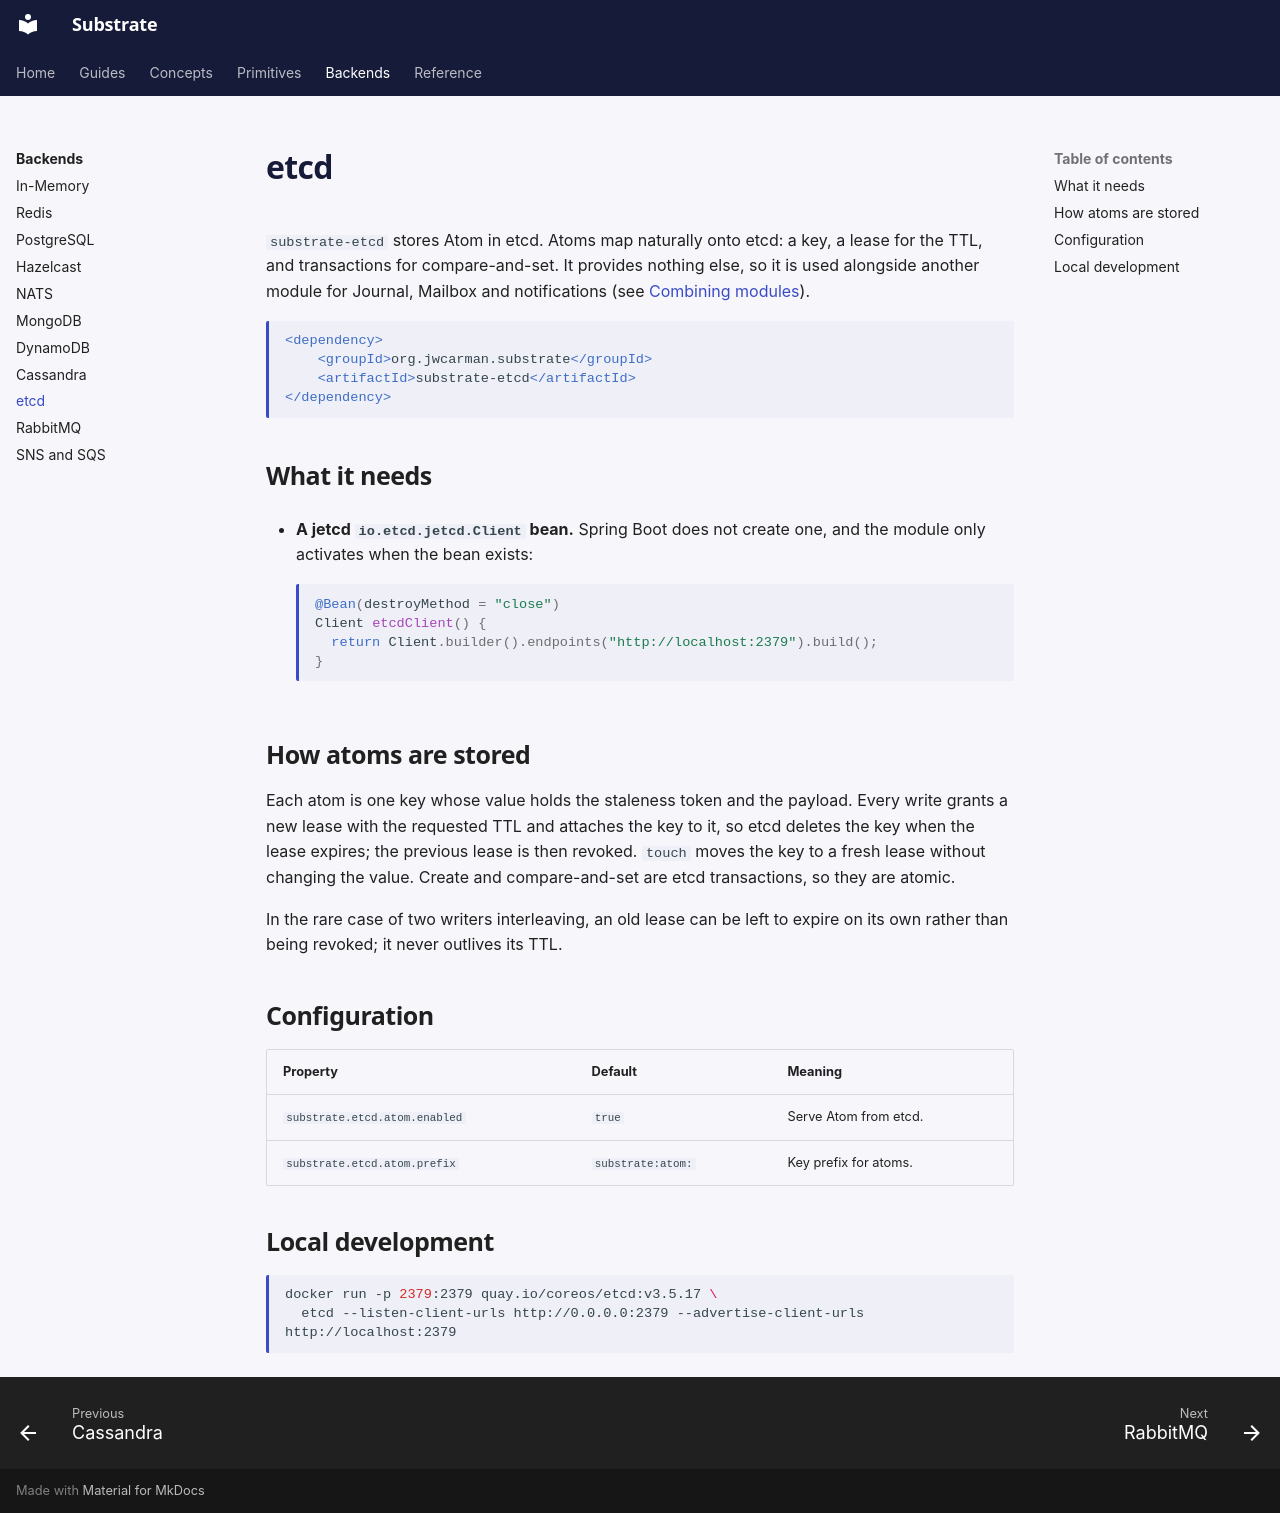

repository: jwcarman/substrate · page: backends/etcd/index.html · generator: mkdocs

# etcd

`substrate-etcd` stores Atom in etcd. Atoms map naturally onto etcd: a key, a lease for the TTL,
and transactions for compare-and-set. It provides nothing else, so it is used alongside another
module for Journal, Mailbox and notifications (see [Combining modules](index.md#combining-modules)).

```xml
<dependency>
    <groupId>org.jwcarman.substrate</groupId>
    <artifactId>substrate-etcd</artifactId>
</dependency>
```

## What it needs

- **A jetcd `io.etcd.jetcd.Client` bean.** Spring Boot does not create one, and the module only
  activates when the bean exists:

    ```java
    @Bean(destroyMethod = "close")
    Client etcdClient() {
      return Client.builder().endpoints("http://localhost:2379").build();
    }
    ```

## How atoms are stored

Each atom is one key whose value holds the staleness token and the payload. Every write grants a
new lease with the requested TTL and attaches the key to it, so etcd deletes the key when the lease
expires; the previous lease is then revoked. `touch` moves the key to a fresh lease without
changing the value. Create and compare-and-set are etcd transactions, so they are atomic.

In the rare case of two writers interleaving, an old lease can be left to expire on its own
rather than being revoked; it never outlives its TTL.

## Configuration

| Property | Default | Meaning |
|---|---|---|
| `substrate.etcd.atom.enabled` | `true` | Serve Atom from etcd. |
| `substrate.etcd.atom.prefix` | `substrate:atom:` | Key prefix for atoms. |

## Local development

```bash
docker run -p 2379:2379 quay.io/coreos/etcd:v3.5.17 \
  etcd --listen-client-urls http://0.0.0.0:2379 --advertise-client-urls http://localhost:2379
```
